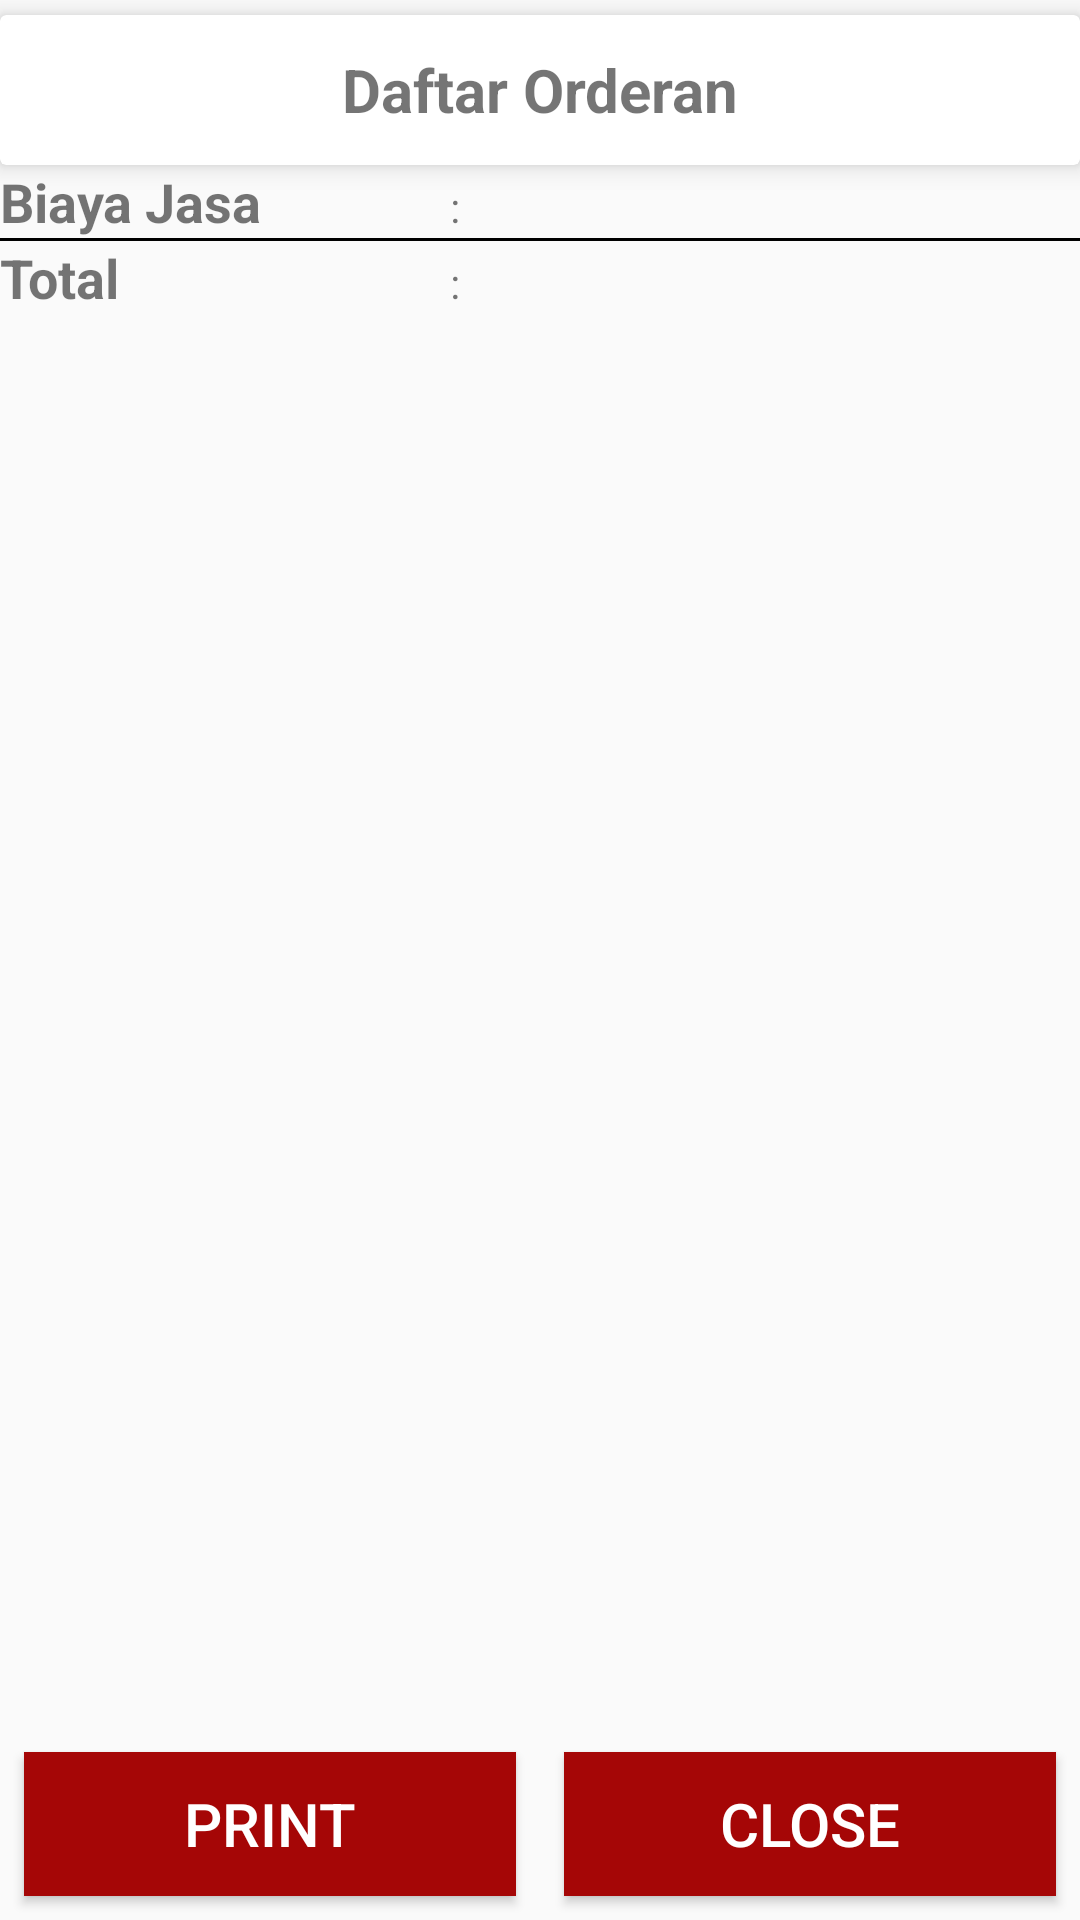

The Android layout XML behind this screen, and the referenced resources:
<!-- AndroidManifest.xml: application theme AppTheme -->
<!-- res/layout/activity_detail_accept_admin.xml -->
<?xml version="1.0" encoding="utf-8"?>
<RelativeLayout xmlns:android="http://schemas.android.com/apk/res/android"
    xmlns:app="http://schemas.android.com/apk/res-auto"
    xmlns:tools="http://schemas.android.com/tools"
    android:layout_width="match_parent"
    android:layout_height="match_parent"
    tools:context=".DetailAcceptAdmin">
    <LinearLayout
        android:layout_width="match_parent"
        android:layout_height="match_parent"
        android:orientation="vertical">

        <android.support.v7.widget.CardView
            android:layout_width="match_parent"
            android:layout_height="50dp"
            android:layout_marginTop="5dp"
            app:cardElevation="5dp">

            <TextView
                android:layout_width="match_parent"
                android:layout_height="wrap_content"
                android:text="Daftar Orderan"
                android:textSize="20sp"
                android:gravity="center"
                android:layout_gravity="center_vertical"
                android:textStyle="bold"/>
        </android.support.v7.widget.CardView>

        <android.support.v7.widget.RecyclerView
            android:id="@+id/acceptdetailorderanA_rv"
            android:layout_width="match_parent"
            android:layout_height="wrap_content" />
        <LinearLayout
            android:layout_width="match_parent"
            android:layout_height="wrap_content"
            android:orientation="horizontal">
            <TextView
                android:layout_width="150dp"
                android:layout_height="wrap_content"
                android:textSize="18sp"
                android:textStyle="bold"
                android:text="Biaya Jasa"/>
            <TextView
                android:layout_width="wrap_content"
                android:layout_height="wrap_content"
                android:layout_marginRight="10dp"
                android:text=":"/>
            <TextView
                android:id="@+id/tv_biayaJasaAA"
                android:textSize="18sp"
                android:textStyle="bold"
                android:layout_width="wrap_content"
                android:layout_height="wrap_content"
                android:layout_marginRight="10dp" />
        </LinearLayout>
        <View style="@style/Divider2" />
        <LinearLayout
            android:layout_width="match_parent"
            android:layout_height="wrap_content"
            android:orientation="horizontal">
            <TextView
                android:layout_width="150dp"
                android:layout_height="wrap_content"
                android:textSize="18sp"
                android:textStyle="bold"
                android:text="Total"/>
            <TextView
                android:layout_width="wrap_content"
                android:layout_height="wrap_content"
                android:layout_marginRight="10dp"
                android:text=":"/>
            <TextView
                android:id="@+id/tv_totalAA"
                android:textSize="18sp"
                android:textStyle="bold"
                android:layout_width="wrap_content"
                android:layout_height="wrap_content"
                android:layout_marginRight="10dp" />
        </LinearLayout>
    </LinearLayout>

    <LinearLayout
        android:layout_width="match_parent"
        android:layout_height="wrap_content"
        android:orientation="horizontal"
        android:layout_alignParentBottom="true">
        <Button
            android:id="@+id/btn_printNota"
            android:layout_weight="1"
            android:layout_width="match_parent"
            android:layout_height="wrap_content"
            android:layout_alignParentBottom="true"
            android:layout_margin="8dp"
            android:background="#a50606"
            android:text="PRINT"
            android:textColor="@android:color/white"
            android:textSize="20sp" />

        <Button
            android:id="@+id/btn_closeAcc"
            android:layout_weight="1"
            android:layout_width="match_parent"
            android:layout_height="wrap_content"
            android:layout_alignParentBottom="true"
            android:layout_margin="8dp"
            android:background="#a50606"
            android:text="CLOSE"
            android:textColor="@android:color/white"
            android:textSize="20sp" />

    </LinearLayout>

</RelativeLayout>
<!-- resources referenced by this layout -->
<resources>
  <style name="Divider2">
          <item name="android:layout_width">match_parent</item>
          <item name="android:layout_height">1dp</item>
          <item name="android:background">@android:color/black</item>
      </style>
  <style name="AppTheme" parent="Theme.AppCompat.Light.NoActionBar">
          
          <item name="colorPrimary">@color/colorPrimary</item>
          <item name="colorPrimaryDark">@color/colorPrimaryDark</item>
          <item name="colorAccent">@color/colorAccent</item>
      </style>
  <color name="colorPrimary">#3F51B5</color>
  <color name="colorPrimaryDark">#356859</color>
  <color name="colorAccent">#FF4081</color>
</resources>
